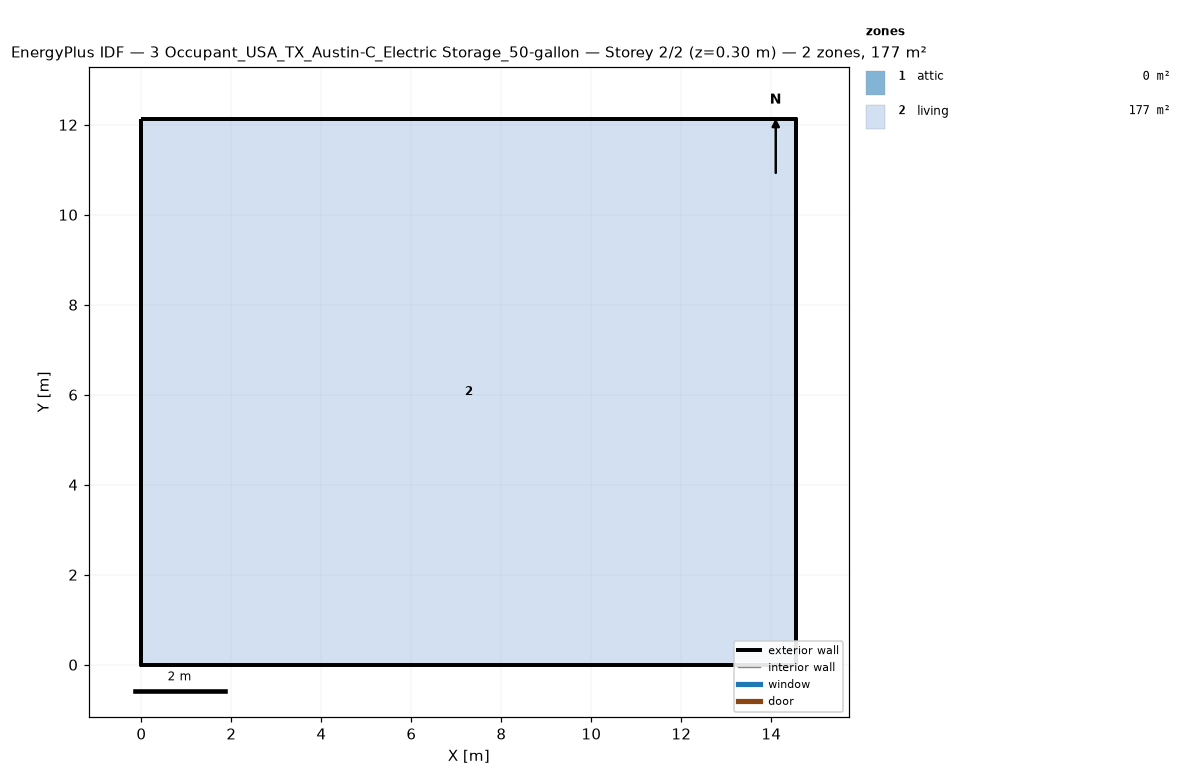
=== STOREY PLAN SPEC (per zone: floor XY polygon, exterior-wall plan segments, windows/doors) ===
zone 1: attic  (0.0 m²)
  exterior wall: (14.55, 0.00) – (14.55, 12.13) – (14.55, 6.06)  [18.2 m]
  exterior wall: (0.00, 12.13) – (0.00, 0.00) – (0.00, 6.06)  [18.2 m]
zone 2: living  (176.5 m²)
  floor: (0.00, 0.00) (0.00, 12.13) (14.55, 12.13) (14.55, 0.00)
  exterior wall: (0.00, 0.00) – (14.55, 0.00)  [14.6 m]
  exterior wall: (14.55, 0.00) – (14.55, 12.13)  [12.1 m]
  exterior wall: (14.55, 12.13) – (0.00, 12.13)  [14.6 m]
  exterior wall: (0.00, 12.13) – (0.00, 0.00)  [12.1 m]

=== DERIVED (storey summary) ===
Building: 3 Occupant_USA_TX_Austin-C_Electric Storage_50-gallon
Storey: 2 of 2  (floor level z = 0.30 m)
Storey gross floor area: 176.5 m²
Zones on this storey: 2
  - attic: floor 0.0 m²; exterior wall 36.4 m (24.5 m²); WWR 0.0%
  - living: floor 176.5 m²; exterior wall 53.4 m (146.4 m²); WWR 0.0%
Zone adjacency: (none detected)